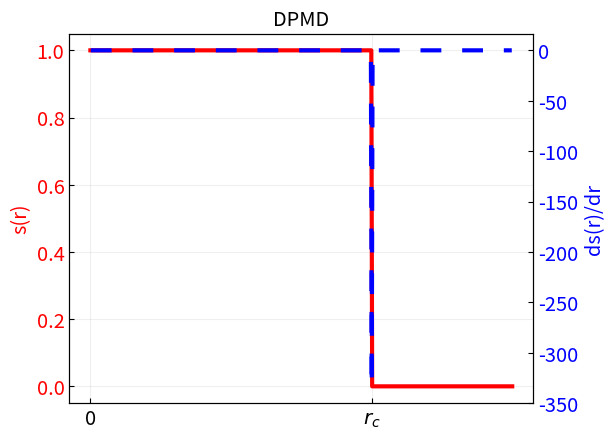
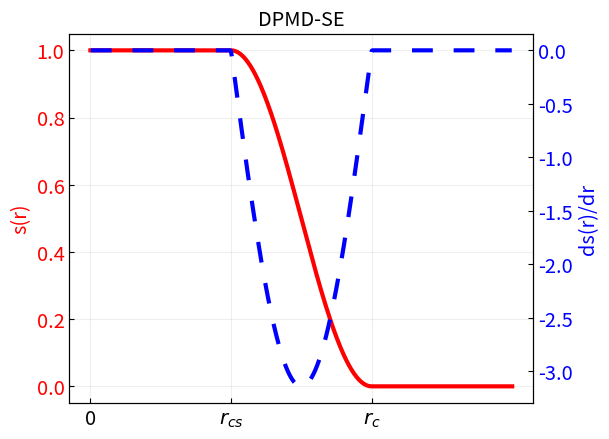

Python code for these plots, in order:
#!/usr/bin/env python

import numpy as np

# Params
r_cs = 0.5
r_c = 1.0
nbin = 500
x_max = 1.5

# Main
dx = x_max /nbin
X = np.arange(nbin+1, dtype=float) /nbin *x_max

def DPMD(X, r_c):
    Y = []
    for x in X:
        if x < r_c:
            Y.append(1.)
        else:
            Y.append(0.)
    return np.array(Y)

def DPMD_SE(X, r_c, r_cs):
    Y = []
    for x in X:
        if x < r_cs:
            Y.append(1.)
        elif x <= r_c:
            Y.append(0.5*np.cos(np.pi*(x-r_cs)/(r_c-r_cs)) +0.5)
        else:
            Y.append(0.)
    return np.array(Y)

from matplotlib import pyplot as plt
# DPMD
dpmd = DPMD(X, r_c)
fig, ax1 = plt.subplots()
ax1.plot(X, dpmd, c='r', label='s(x)', lw=3)
# ax1.set_ylim(-0.2, 1.2)
ax2 = ax1.twinx()
ax2.plot(X[:-1] +dx/2., (dpmd[1:] - dpmd[:-1]) /dx, c='b', label='ds(r)/dr', ls=(0, (5, 5)), lw=3)
plt.title('DPMD', fontsize='x-large')
ax1.tick_params(axis="y",direction="in", labelsize='x-large', labelcolor='r')
ax2.tick_params(axis="y",direction="in", labelsize='x-large', labelcolor='b')
ax1.tick_params(axis="x",direction="in", labelsize='x-large')
ax1.set_ylabel('s(r)', fontsize='x-large', color='r')
ax2.set_ylabel('ds(r)/dr', fontsize='x-large', color='b')
plt.xticks((0, r_c), (0, '$r_{c}$'))
plt.subplots_adjust(right=0.85)
ax1.grid(alpha=0.2)

# DPMD-SE
dpmd_se = DPMD_SE(X, r_c, r_cs)
fig, ax1 = plt.subplots()
ax1.plot(X, dpmd_se, c='r', label='s(x)', lw=3)
# ax1.set_ylim(-0.2, 1.2)
ax2 = ax1.twinx()
ax2.plot(X[:-1] +dx/2., (dpmd_se[1:] - dpmd_se[:-1]) /dx, c='b', label='ds(r)/dr', ls=(0, (5, 5)), lw=3)
plt.title('DPMD-SE', fontsize='x-large')
ax1.tick_params(axis="y",direction="in", labelsize='x-large', labelcolor='r')
ax2.tick_params(axis="y",direction="in", labelsize='x-large', labelcolor='b')
ax1.tick_params(axis="x",direction="in", labelsize='x-large')
ax1.set_ylabel('s(r)', fontsize='x-large', color='r')
ax2.set_ylabel('ds(r)/dr', fontsize='x-large', color='b')
plt.xticks((0, r_cs, r_c), (0, '$r_{cs}$', '$r_{c}$'))
plt.subplots_adjust(right=0.85)
ax1.grid(alpha=0.2)

#
plt.show()
